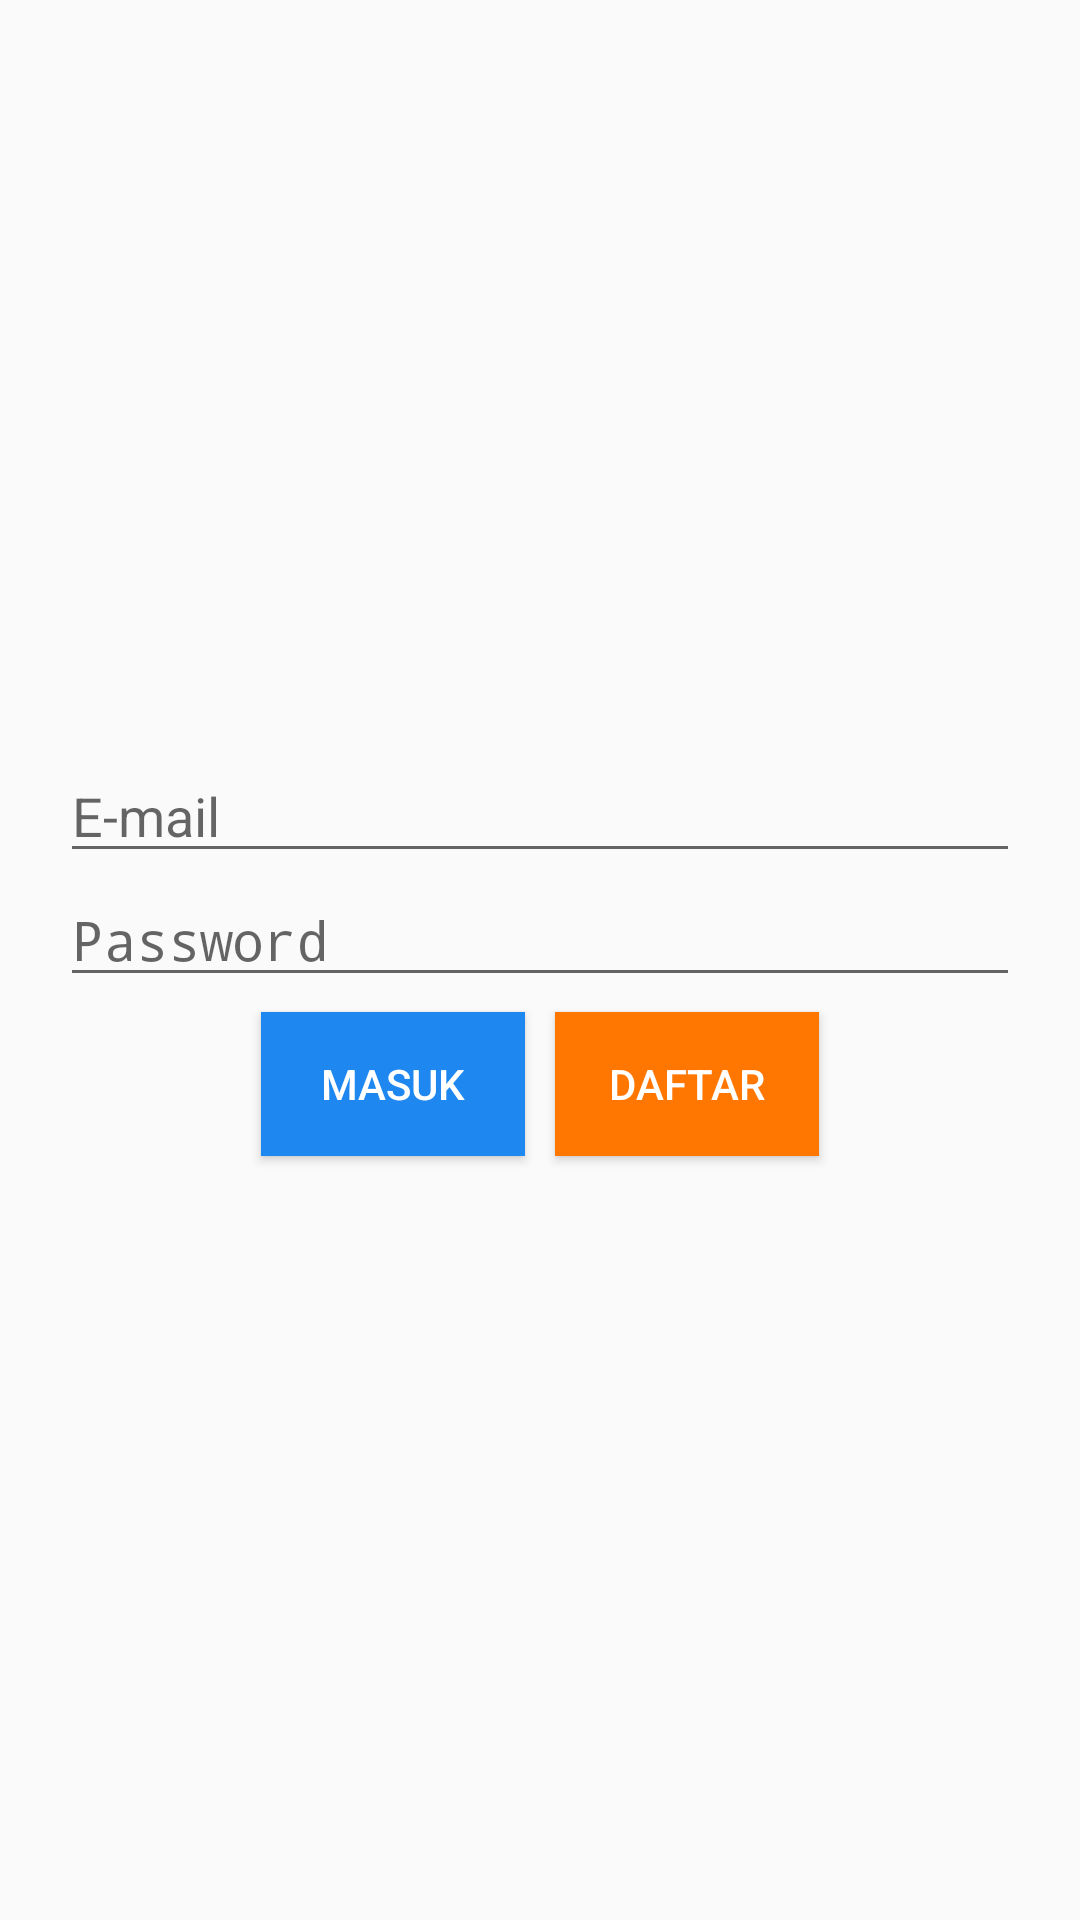

Here is an Android app screen rendered from its layout file. Give the layout XML and the strings, colors and styles it references.
<!-- AndroidManifest.xml: activity theme AppTheme.NoActionBar -->
<!-- res/layout/activity_login.xml -->
<?xml version="1.0" encoding="utf-8"?>
<RelativeLayout xmlns:android="http://schemas.android.com/apk/res/android"
    xmlns:app="http://schemas.android.com/apk/res-auto"
    xmlns:tools="http://schemas.android.com/tools"
    android:layout_width="match_parent"
    android:layout_height="match_parent"
    tools:context=".Views.LoginRegister.LoginActivity"
    app:layout_behavior="@string/appbar_scrolling_view_behavior"
    android:padding="20dp">
    <RelativeLayout
        android:layout_width="wrap_content"
        android:layout_height="wrap_content"
        android:layout_centerInParent="true"
        tools:ignore="UselessParent">
        <AutoCompleteTextView
            android:layout_width="match_parent"
            android:layout_height="wrap_content"
            android:hint="@string/email"
            android:id="@+id/atEmail"/>

        <AutoCompleteTextView
            android:layout_width="match_parent"
            android:layout_height="wrap_content"
            android:hint="@string/password"
            android:layout_below="@id/atEmail"
            android:id="@+id/atPassword"
            android:inputType="textPassword"/>

        <LinearLayout
            android:layout_width="match_parent"
            android:layout_height="wrap_content"
            android:layout_below="@id/atPassword"
            android:orientation="horizontal"
            android:gravity="center">
            <Button
                android:layout_width="wrap_content"
                android:layout_height="wrap_content"
                android:background="@color/colorPrimary"
                android:elevation="3dp"
                android:text="@string/masuk"
                android:textAllCaps="true"
                android:textColor="@color/white"
                android:foreground="?android:attr/selectableItemBackground"
                android:clickable="true"
                android:focusable="true"
                tools:ignore="UnusedAttribute"
                android:id="@+id/btnLogin"
                android:layout_margin="5dp"/>

            <Button
                android:layout_width="wrap_content"
                android:layout_height="wrap_content"
                android:background="@color/colorSecondary"
                android:elevation="3dp"
                android:text="@string/daftar"
                android:textAllCaps="true"
                android:textColor="@color/white"
                android:foreground="?android:attr/selectableItemBackground"
                android:clickable="true"
                android:focusable="true"
                tools:ignore="UnusedAttribute"
                android:id="@+id/btnRegister"
                android:layout_margin="5dp"/>
        </LinearLayout>
    </RelativeLayout>
</RelativeLayout>
<!-- resources referenced by this layout -->
<resources>
  <color name="colorPrimary">#1e87f0</color>
  <color name="colorSecondary">#FF7601</color>
  <color name="white">#fff</color>
  <string name="appbar_scrolling_view_behavior" translatable="false">android.support.design.widget.AppBarLayout$ScrollingViewBehavior</string>
  <string name="daftar">Daftar</string>
  <string name="email">E-mail</string>
  <string name="masuk">Masuk</string>
  <string name="password">Password</string>
  <style name="AppTheme.NoActionBar">
          <item name="windowActionBar">false</item>
          <item name="windowNoTitle">true</item>
      </style>
</resources>
